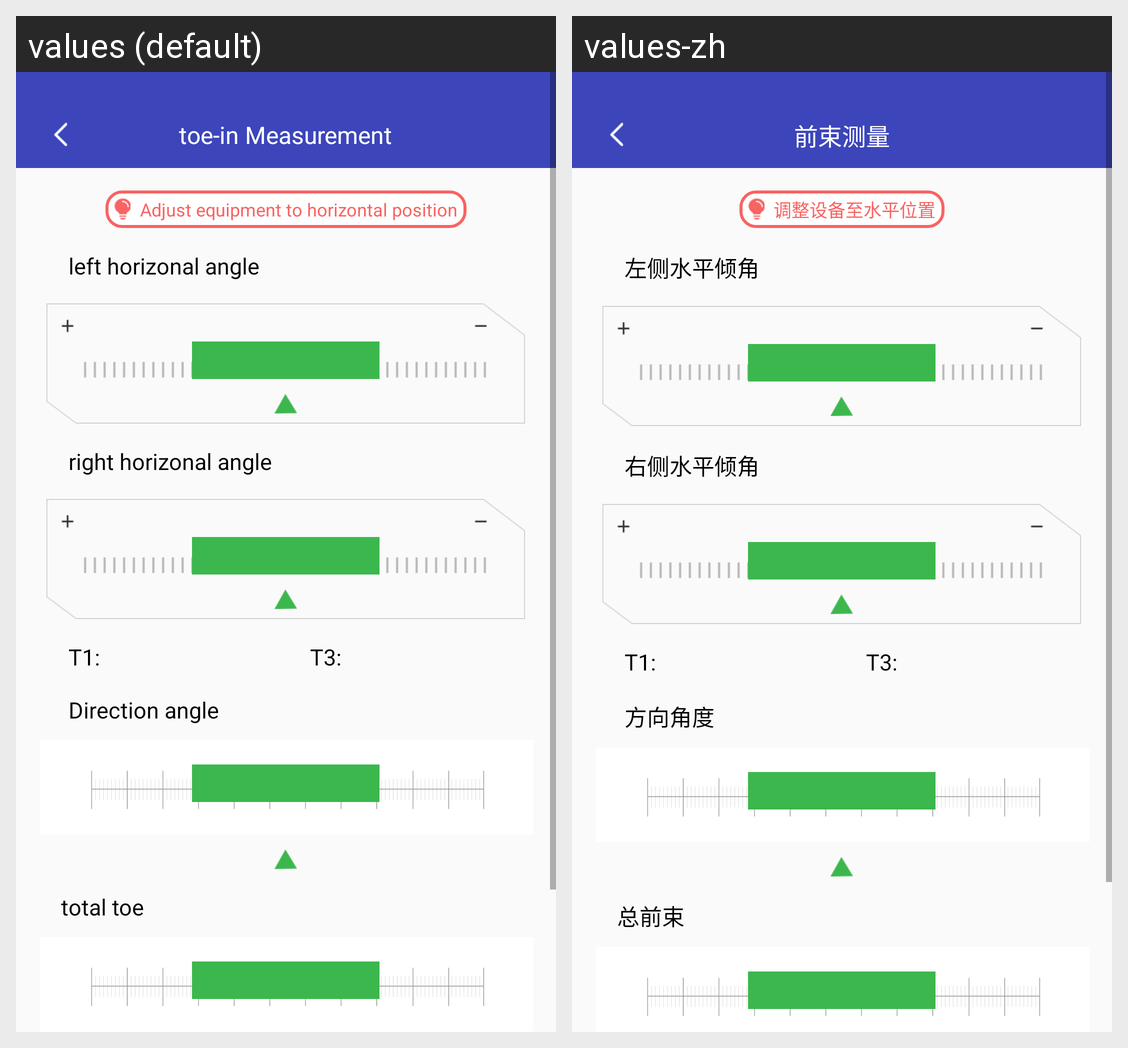

The same Android screen rendered under two of its app's locales, left to right. List the strings drawn on it with the default value and each locale's translation.
Android screen res/layout/activity_toein_measure.xml rendered under 2 locales, left to right: values (default), values-zh. Device: Nexus 5 (rendered at 1080×1920; each locale shown at half size, 540×960, under a caption strip naming it); theme AppTheme.
Strings drawn on this screen, with the default value and each locale's value (text and hints the layout hard-codes, and strings that could not be matched under every locale, appear in the picture but are not listed):

str_toe_in_measurement
  values: toe-in Measurement
  values-zh: 前束测量

str_adjus_horizontal
  values: Adjust equipment to horizontal position
  values-zh: 调整设备至水平位置

str_left_horizontal_inclination
  values: left horizonal angle
  values-zh: 左侧水平倾角

str_right_horizontal_inclination
  values: right horizonal angle
  values-zh: 右侧水平倾角

str_direction_angle
  values: Direction angle
  values-zh: 方向角度

str_total_toe_in
  values: total toe
  values-zh: 总前束
